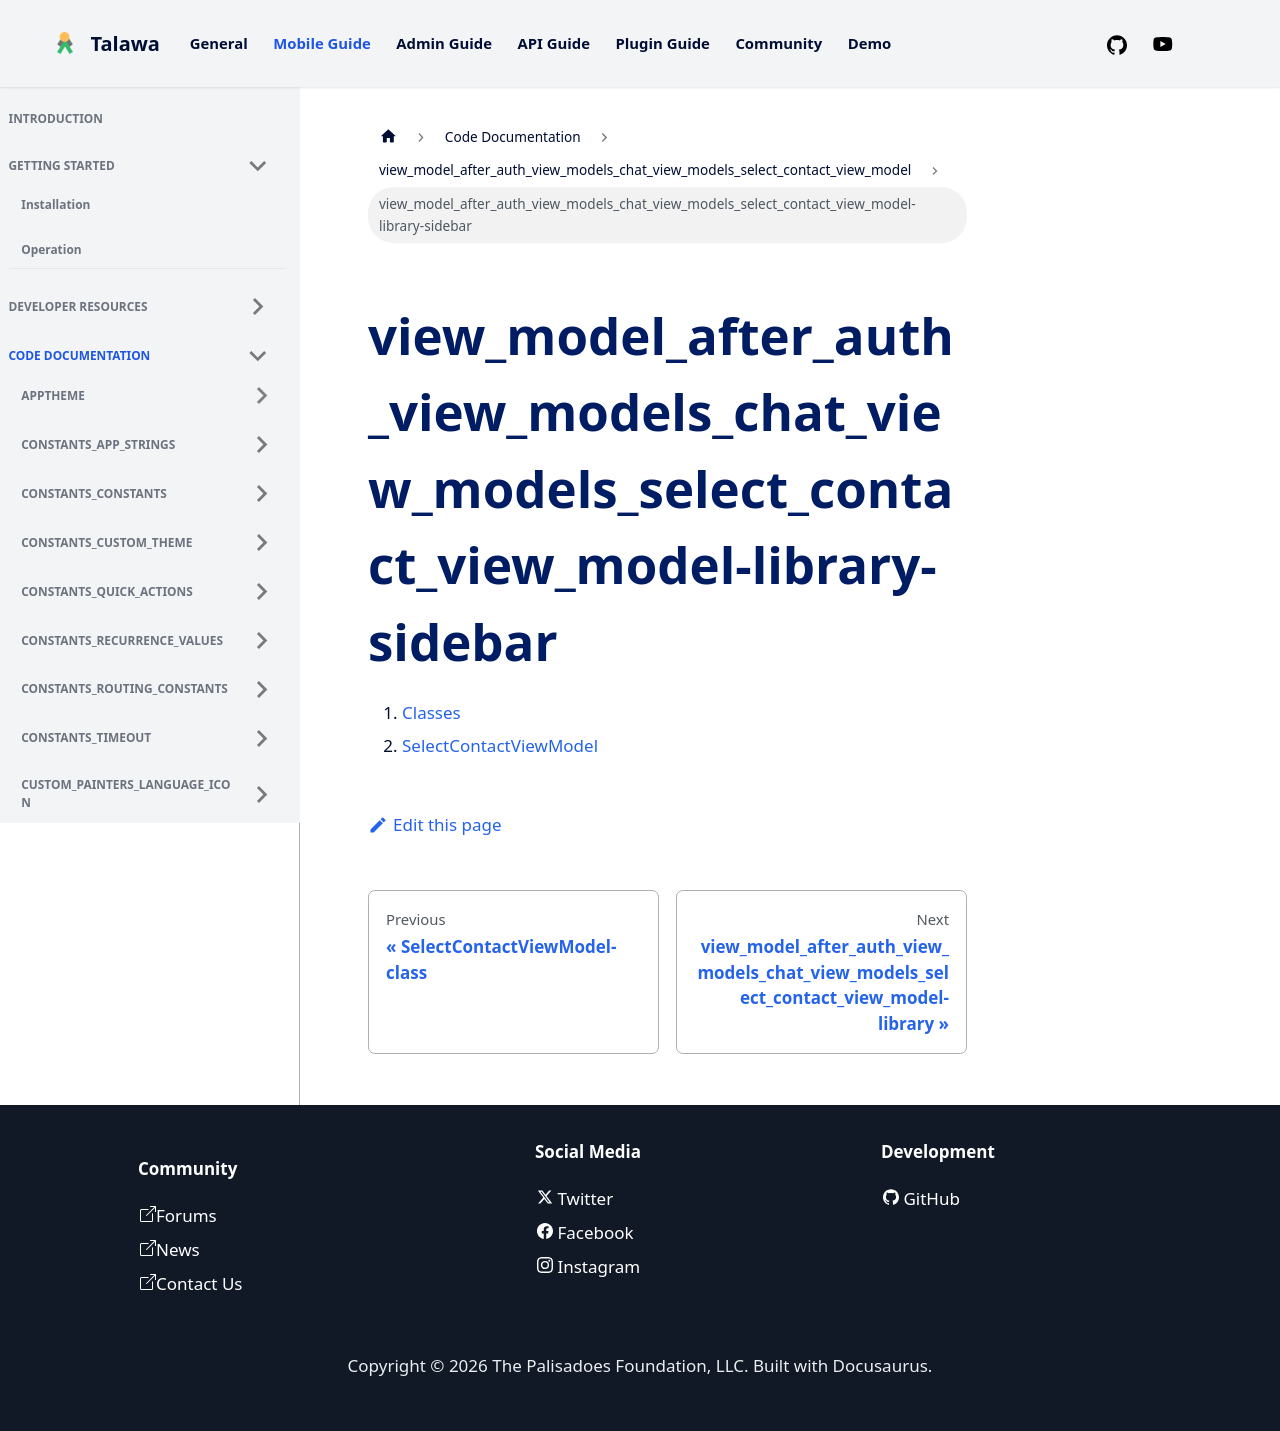

repository: PalisadoesFoundation/talawa · page: docs/auto-docs/view_model_after_auth_view_models_chat_view_models_select_contact_view_model/view_model_after_auth_view_models_chat_view_models_select_contact_view_model-library-sidebar/index.html · generator: docusaurus

1.  [Classes](./#classes)
2.  [SelectContactViewModel](./SelectContactViewModel-class.md)
